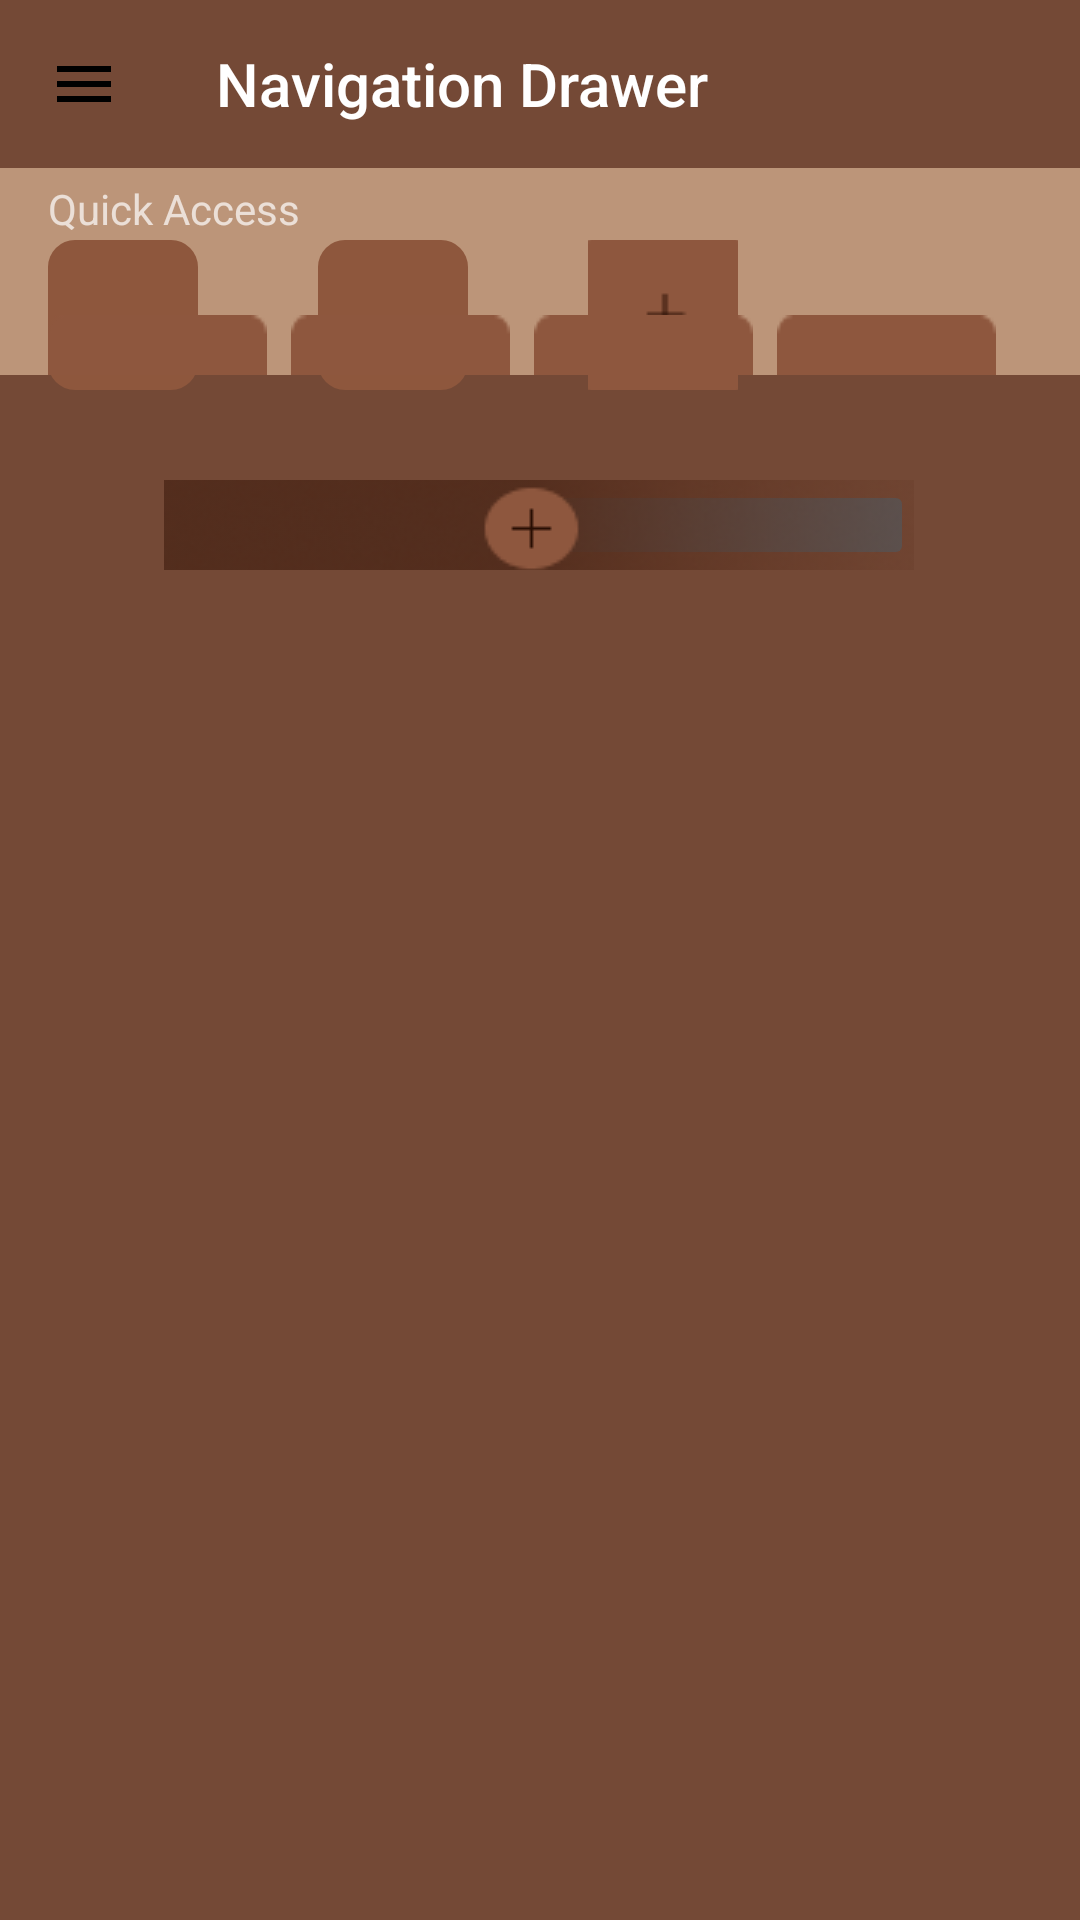

Layout XML and referenced resources for this Android screen:
<!-- AndroidManifest.xml: application theme Theme.Design.NoActionBar -->
<!-- res/layout/activity_main.xml -->
<?xml version="1.0" encoding="utf-8" ?>
<androidx.constraintlayout.widget.ConstraintLayout   xmlns:android="http://schemas.android.com/apk/res/android"
	xmlns:app="http://schemas.android.com/apk/res-auto"
	xmlns:tools="http://schemas.android.com/tools"
	android:layout_width="match_parent"
	android:layout_height="match_parent"
	android:background="#BC9579"
	tools:context=".MainActivity">

	<androidx.drawerlayout.widget.DrawerLayout
		android:id="@+id/drawer_layout"
		android:layout_width="match_parent"
		android:layout_height="match_parent"
		tools:openDrawer="end">

		<com.google.android.material.navigation.NavigationView
			android:id="@+id/navigator_layout"
			android:layout_width="match_parent"
			android:layout_height="match_parent"
			android:layout_gravity="start"
			android:background="#5A3726"
			app:headerLayout="@layout/header_navigation"
			app:menu="@menu/side_bar_menu">

		</com.google.android.material.navigation.NavigationView>

		<RelativeLayout
			android:layout_width="match_parent"
			android:layout_height="match_parent">

			<androidx.appcompat.widget.Toolbar
				android:id="@+id/toolbar"
				android:layout_width="match_parent"
				android:layout_height="?attr/actionBarSize"
				android:background="#744936"
				app:navigationIcon="@drawable/baseline_menu_24"
				app:title="Navigation Drawer">

			</androidx.appcompat.widget.Toolbar>

		</RelativeLayout>

		<androidx.constraintlayout.widget.ConstraintLayout
			android:layout_width="match_parent"
			android:layout_height="match_parent">

			<ListView
				android:id="@+id/buttom_panel"
				android:layout_width="match_parent"
				android:layout_height="515dp"
				android:background="#744936"
				app:layout_constraintBottom_toBottomOf="parent"
				tools:layout_editor_absoluteX="32dp" />


			<ImageView
				android:id="@+id/qa_home"
				android:layout_width="50dp"
				android:layout_height="50dp"
				android:layout_marginStart="16dp"
				android:layout_marginTop="80dp"
				app:layout_constraintStart_toStartOf="parent"
				app:layout_constraintTop_toTopOf="parent"
				app:srcCompat="@drawable/qa_rectangle" />

			<ImageView
				android:id="@+id/qa_work"
				android:layout_width="50dp"
				android:layout_height="50dp"
				android:layout_marginStart="40dp"
				android:layout_marginTop="80dp"
				app:layout_constraintStart_toEndOf="@+id/qa_home"
				app:layout_constraintTop_toTopOf="parent"
				app:srcCompat="@drawable/qa_rectangle" />

			<ImageButton
				android:id="@+id/qa_add"
				android:layout_width="50dp"
				android:layout_height="50dp"
				android:layout_marginStart="40dp"
				android:layout_marginTop="80dp"
				app:layout_constraintStart_toEndOf="@+id/qa_work"
				app:layout_constraintTop_toTopOf="parent"
				app:srcCompat="@drawable/qa_add" />

			<View
				android:id="@+id/day_of_week4"
				android:layout_width="73dp"
				android:layout_height="20dp"
				android:layout_marginStart="8dp"
				android:background="@drawable/dow_tab"
				android:clickable="true"
				app:layout_constraintBottom_toTopOf="@+id/buttom_panel"
				app:layout_constraintStart_toEndOf="@+id/day_of_week3" />

			<View
				android:id="@+id/day_of_week3"
				android:layout_width="73dp"
				android:layout_height="20dp"
				android:layout_marginStart="8dp"
				android:background="@drawable/dow_tab"
				android:clickable="true"
				app:layout_constraintBottom_toTopOf="@+id/buttom_panel"
				app:layout_constraintStart_toEndOf="@+id/day_of_week2" />

			<View
				android:id="@+id/day_of_week2"
				android:layout_width="73dp"
				android:layout_height="20dp"
				android:layout_marginStart="8dp"
				android:background="@drawable/dow_tab"
				android:clickable="true"
				app:layout_constraintBottom_toTopOf="@+id/buttom_panel"
				app:layout_constraintStart_toEndOf="@+id/day_of_week1" />

			<View
				android:id="@+id/day_of_week1"
				android:layout_width="73dp"
				android:layout_height="20dp"
				android:layout_marginStart="16dp"
				android:background="@drawable/dow_tab"
				android:clickable="true"
				app:layout_constraintBottom_toTopOf="@+id/buttom_panel"
				app:layout_constraintStart_toStartOf="parent" />

			<TextView
				android:id="@+id/textView"
				android:layout_width="wrap_content"
				android:layout_height="wrap_content"
				android:layout_marginStart="16dp"
				android:layout_marginTop="60dp"
				android:text="Quick Access"
				app:layout_constraintStart_toStartOf="parent"
				app:layout_constraintTop_toTopOf="parent" />

			

			<TextView
				android:id="@+id/dow1"
				android:layout_width="wrap_content"
				android:layout_height="wrap_content"
				app:layout_constraintEnd_toEndOf="@+id/day_of_week1"
				app:layout_constraintStart_toStartOf="@+id/day_of_week1"
				app:layout_constraintTop_toTopOf="@+id/day_of_week1" />

			<TextView
				android:id="@+id/dow2"
				android:layout_width="wrap_content"
				android:layout_height="wrap_content"
				app:layout_constraintEnd_toEndOf="@+id/day_of_week2"
				app:layout_constraintStart_toStartOf="@+id/day_of_week2"
				app:layout_constraintTop_toTopOf="@+id/day_of_week2" />

			<TextView
				android:id="@+id/dow3"
				android:layout_width="wrap_content"
				android:layout_height="wrap_content"
				app:layout_constraintEnd_toEndOf="@+id/day_of_week3"
				app:layout_constraintStart_toStartOf="@+id/day_of_week3"
				app:layout_constraintTop_toTopOf="@+id/day_of_week3" />

			<TextView
				android:id="@+id/dow4"
				android:layout_width="wrap_content"
				android:layout_height="wrap_content"
				app:layout_constraintEnd_toEndOf="@+id/day_of_week4"
				app:layout_constraintStart_toStartOf="@+id/day_of_week4"
				app:layout_constraintTop_toTopOf="@+id/day_of_week4" />

			<ImageButton
				android:id="@+id/add_task"
				android:layout_width="250dp"
				android:layout_height="30dp"
				android:layout_marginTop="160dp"
				android:src="@drawable/add_task"
				app:layout_constraintEnd_toEndOf="parent"
				app:layout_constraintHorizontal_bias="0.498"
				app:layout_constraintStart_toStartOf="parent"
				app:layout_constraintTop_toTopOf="parent" />

		</androidx.constraintlayout.widget.ConstraintLayout>

	</androidx.drawerlayout.widget.DrawerLayout>


</androidx.constraintlayout.widget.ConstraintLayout>
<!-- res/layout/header_navigation.xml (included above) -->
<?xml version="1.0" encoding="utf-8"?>
<androidx.constraintlayout.widget.ConstraintLayout xmlns:android="http://schemas.android.com/apk/res/android"
    xmlns:app="http://schemas.android.com/apk/res-auto"
    xmlns:tools="http://schemas.android.com/tools"
    android:layout_width="match_parent"
    android:layout_height="match_parent"
    android:background="#5A3726"
    android:id="@+id/header_navigation">

    <TextView
        android:id="@+id/textView2"
        android:layout_width="wrap_content"
        android:layout_height="wrap_content"
        android:text="ChocoTabs"
        android:textSize="20sp"
        android:textStyle="bold"
        android:textColor="#C1AAA1"
        app:layout_constraintEnd_toEndOf="@+id/imageView"
        app:layout_constraintStart_toStartOf="@+id/imageView"
        app:layout_constraintTop_toBottomOf="@+id/imageView" />

    <ImageView
        android:id="@+id/imageView"
        android:layout_width="150dp"
        android:layout_height="150dp"
        app:layout_constraintEnd_toEndOf="parent"
        app:layout_constraintStart_toStartOf="parent"
        app:layout_constraintTop_toTopOf="parent"
        app:srcCompat="@drawable/logo" />

</androidx.constraintlayout.widget.ConstraintLayout>
<!-- resources referenced by this layout -->
<resources>
  <!-- drawable add_task: png bitmap (drawable, 22969 bytes) -->
  <!-- drawable baseline_menu_24 (drawable) -->
  <vector
      android:height="24dp"
      android:tint="?attr/background"
      android:viewportHeight="24"
      android:viewportWidth="24"
      android:width="24dp"
      xmlns:android="http://schemas.android.com/apk/res/android">
      <path
          android:fillColor="@android:color/black"
          android:pathData="M3,18h18v-2L3,16v2zM3,13h18v-2L3,11v2zM3,6v2h18L21,6L3,6z"/>
  </vector>
  <!-- drawable dow_tab: png bitmap (drawable, 271 bytes) -->
  <!-- drawable logo: png bitmap (drawable, 12808 bytes) -->
  <!-- drawable qa_add: png bitmap (drawable, 562 bytes) -->
  <!-- drawable qa_rectangle (drawable-nodpi) -->
  <?xml version="1.0" encoding="utf-8"?>
  <shape xmlns:android="http://schemas.android.com/apk/res/android"
  	android:shape="rectangle" >
  	<corners android:radius="9dp" />
  	<solid android:color="@color/rectangle_1_color" />
  </shape>
  <color name="rectangle_1_color">#8E573D</color>
</resources>
